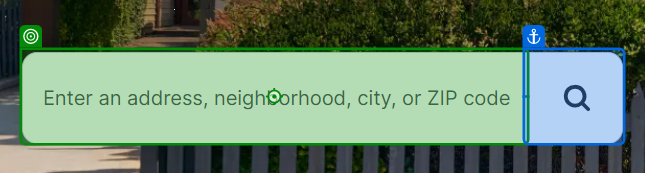
Task: scraps real estate data  listings from zillow.com
Workflow: Main

Step 1: type "[Location +"[k(Enter)]"]"

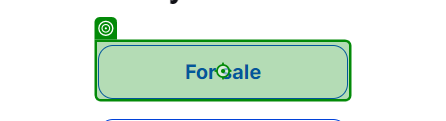
Step 2: click

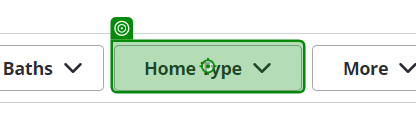
Step 3 [try]: click (repeated 2 times)

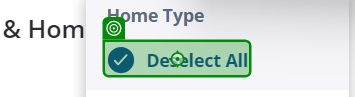
Step 5: click

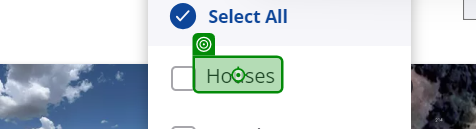
Step 6: click

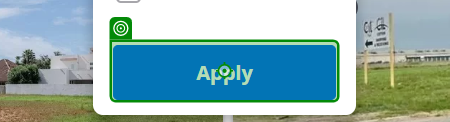
Step 7: click

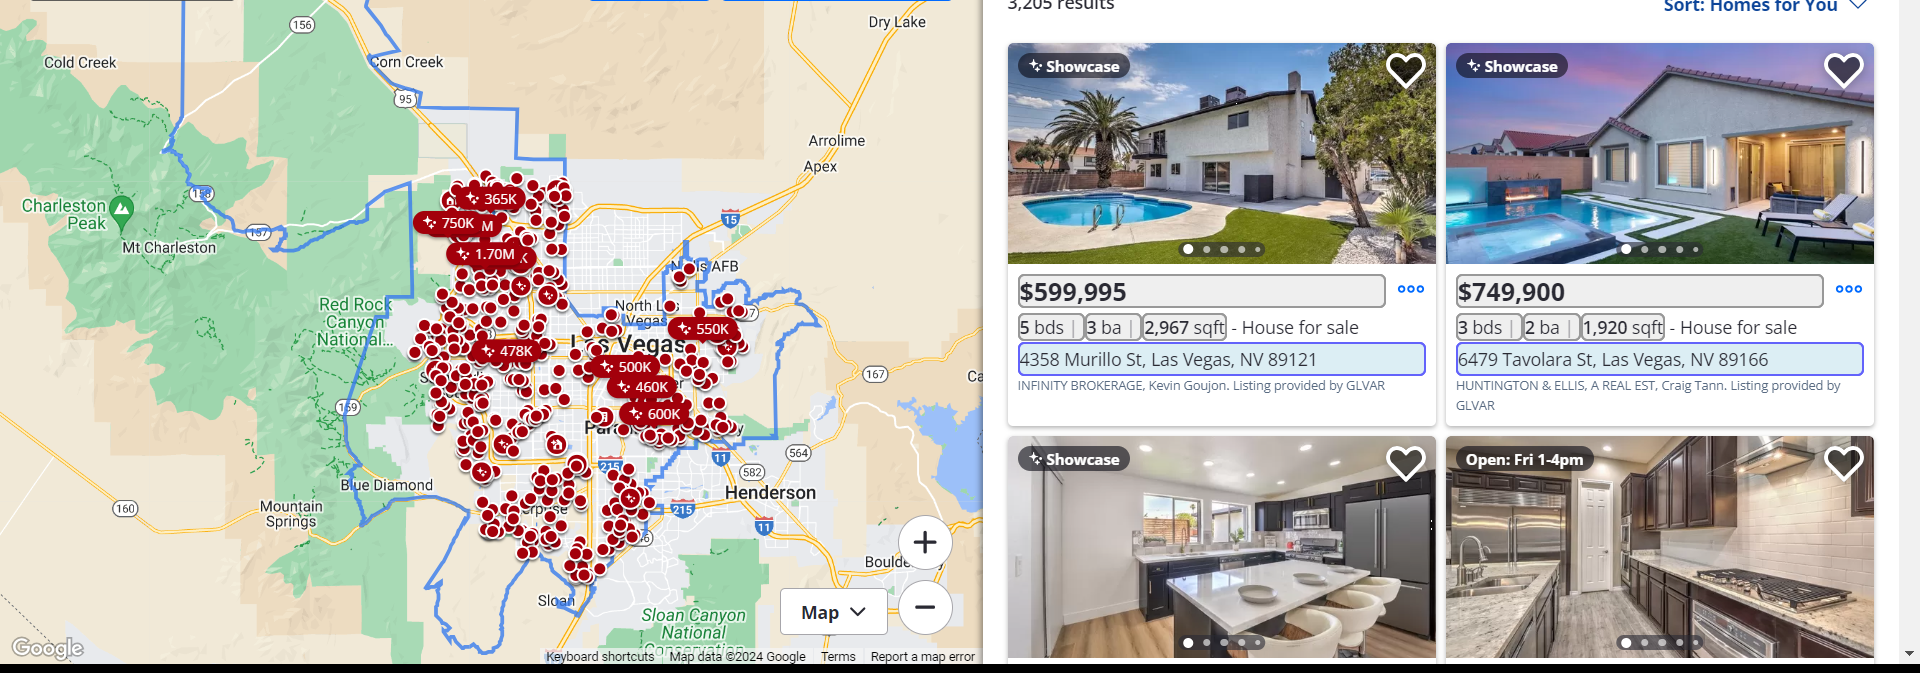
Step 8: get-text